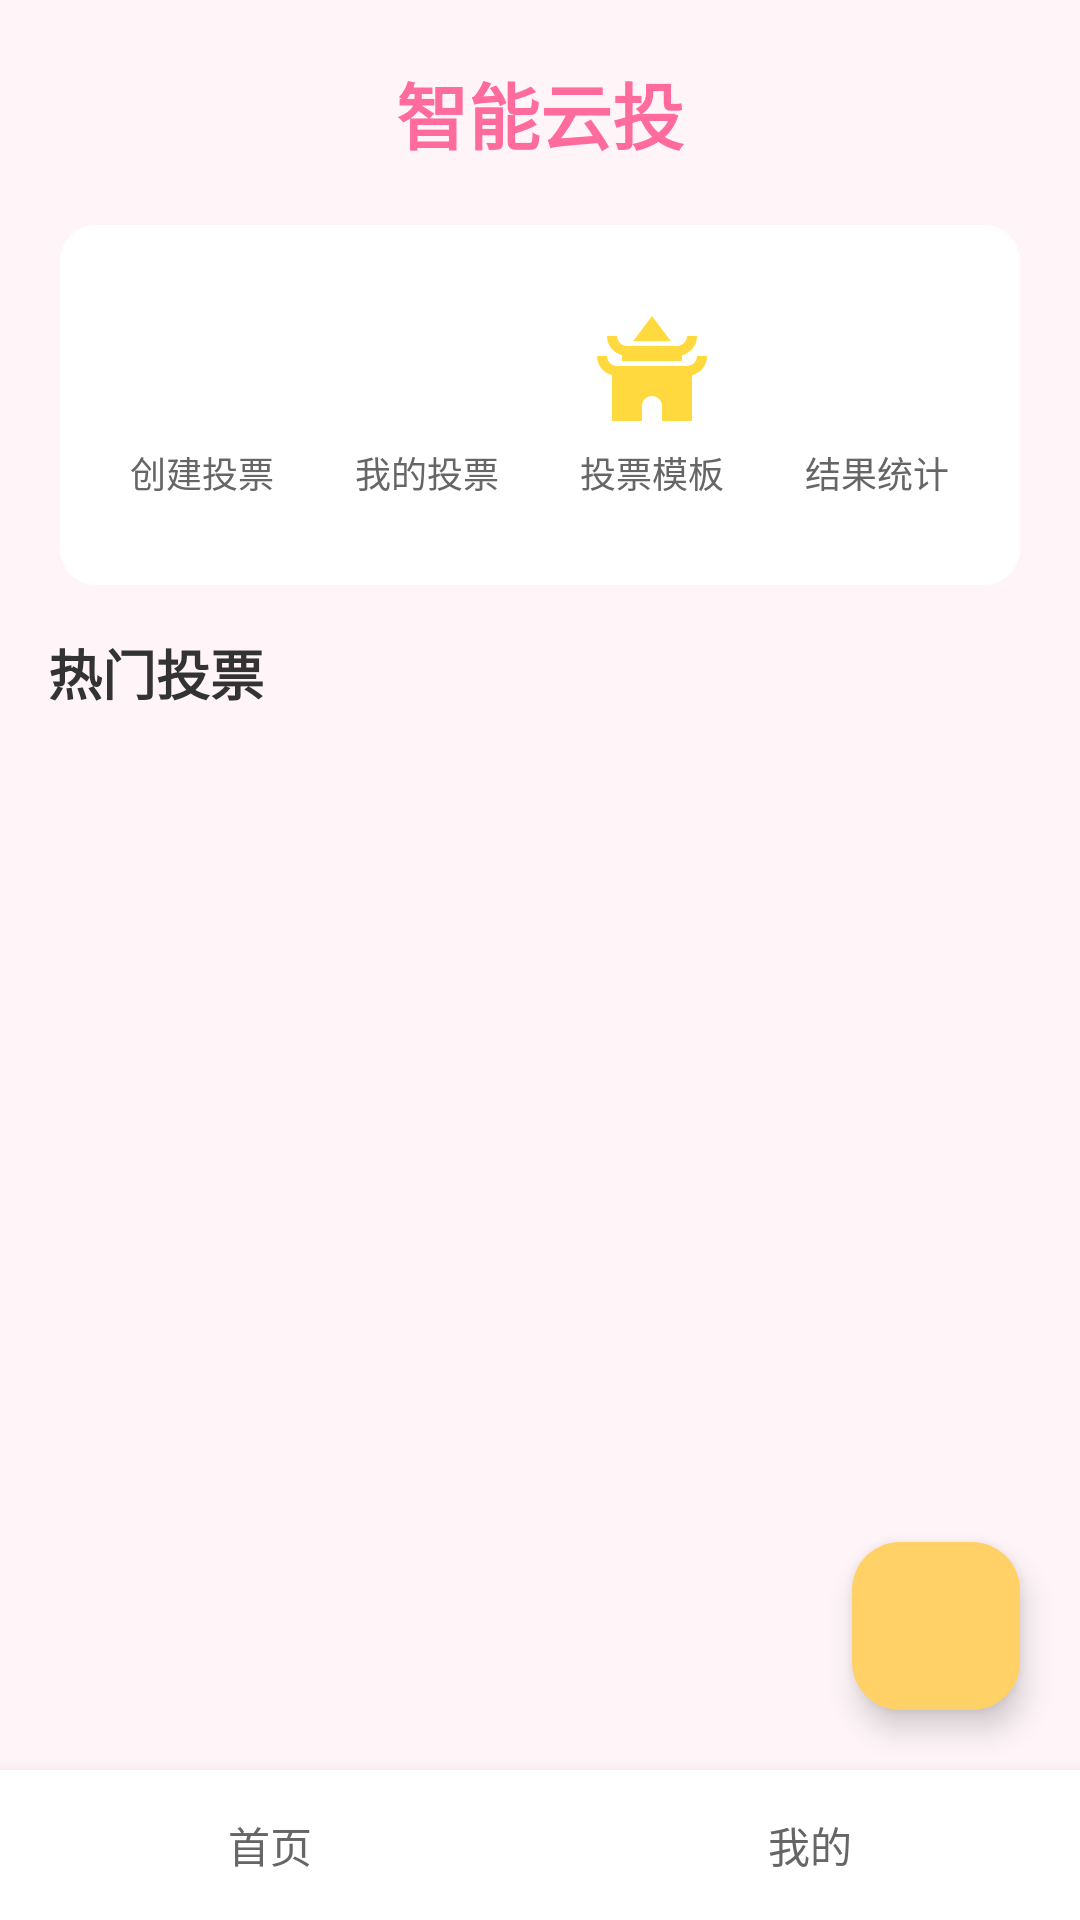

Reconstruct the res/layout file that produces this screen, plus the resources it refers to.
<!-- AndroidManifest.xml: application theme Theme.Vote -->
<!-- res/layout/activity_home.xml -->
<?xml version="1.0" encoding="utf-8"?>

<androidx.constraintlayout.widget.ConstraintLayout
    xmlns:android="http://schemas.android.com/apk/res/android"
    xmlns:app="http://schemas.android.com/apk/res-auto"
    xmlns:tools="http://schemas.android.com/tools"
    android:layout_width="match_parent"
    android:layout_height="match_parent"
    android:background="@color/background_light"
    tools:context=".HomeActivity">

    
    <TextView
        android:id="@+id/tv_title"
        android:layout_width="wrap_content"
        android:layout_height="wrap_content"
        android:text="智能云投"
        android:textSize="24sp"
        android:textColor="@color/text_primary_pink"
        android:textStyle="bold"
        app:layout_constraintTop_toTopOf="parent"
        app:layout_constraintStart_toStartOf="parent"
        app:layout_constraintEnd_toEndOf="parent"
        android:layout_marginTop="20dp"/>

    
    <LinearLayout
        android:id="@+id/linearLayout"
        android:layout_width="match_parent"
        android:layout_height="120dp"
        android:layout_marginLeft="20dp"
        android:layout_marginRight="20dp"
        android:layout_marginTop="20dp"
        android:background="@drawable/card_background"
        android:orientation="horizontal"
        android:padding="10dp"
        app:layout_constraintTop_toBottomOf="@id/tv_title">

        
        <LinearLayout
            android:id="@+id/createVoteLayout"
            android:layout_width="0dp"
            android:layout_height="match_parent"
            android:layout_weight="1"
            android:gravity="center"
            android:orientation="vertical">

            <ImageView
                android:layout_width="40dp"
                android:layout_height="40dp"
                android:src="@drawable/ic_baseline_add_24"
                android:tint="@color/success"/>

            <TextView
                android:layout_width="wrap_content"
                android:layout_height="wrap_content"
                android:text="创建投票"
                android:textSize="12sp"
                android:textColor="@color/text_secondary"
                android:layout_marginTop="5dp"/>
        </LinearLayout>

        
        <LinearLayout
            android:id="@+id/myVotesLayout"
            android:layout_width="0dp"
            android:layout_height="match_parent"
            android:layout_weight="1"
            android:gravity="center"
            android:orientation="vertical">

            <ImageView
                android:layout_width="40dp"
                android:layout_height="40dp"
                android:src="@drawable/ic_baseline_list_24"
                android:tint="@color/info"/>

            <TextView
                android:layout_width="wrap_content"
                android:layout_height="wrap_content"
                android:text="我的投票"
                android:textSize="12sp"
                android:textColor="@color/text_secondary"
                android:layout_marginTop="5dp"/>
        </LinearLayout>

        
        <LinearLayout
            android:id="@+id/voteTemplatesLayout"
            android:layout_width="0dp"
            android:layout_height="match_parent"
            android:layout_weight="1"
                android:gravity="center"
                android:orientation="vertical">

            <ImageView
                android:layout_width="40dp"
                android:layout_height="40dp"
                android:src="@drawable/ic_baseline_template_24"
                android:tint="@color/warning"/>

            <TextView
                android:layout_width="wrap_content"
                android:layout_height="wrap_content"
                android:text="投票模板"
                android:textSize="12sp"
                android:textColor="@color/text_secondary"
                android:layout_marginTop="5dp"/>
        </LinearLayout>

        
        <LinearLayout
            android:id="@+id/statisticsLayout"
            android:layout_width="0dp"
            android:layout_height="match_parent"
            android:layout_weight="1"
            android:gravity="center"
            android:orientation="vertical">

            <ImageView
                android:layout_width="40dp"
                android:layout_height="40dp"
                android:src="@drawable/ic_baseline_bar_chart_24"
                android:tint="@color/error"/>

            <TextView
                android:layout_width="wrap_content"
                android:layout_height="wrap_content"
                android:text="结果统计"
                android:textSize="12sp"
                android:textColor="@color/text_secondary"
                android:layout_marginTop="5dp"/>
        </LinearLayout>
    </LinearLayout>

    
    <TextView
        android:id="@+id/tv_page_title"
        android:layout_width="wrap_content"
        android:layout_height="wrap_content"
        android:text="热门投票"
        android:textSize="18sp"
        android:textColor="@color/text_primary"
        android:textStyle="bold"
        app:layout_constraintTop_toBottomOf="@id/linearLayout"
        app:layout_constraintStart_toStartOf="parent"
        android:layout_marginTop="16dp"
        android:layout_marginStart="16dp"/>

    
    <androidx.recyclerview.widget.RecyclerView
        android:id="@+id/voteRecyclerView"
        android:layout_width="match_parent"
        android:layout_height="0dp"
        android:layout_marginTop="8dp"
        app:layout_constraintTop_toBottomOf="@id/tv_page_title"
        app:layout_constraintBottom_toTopOf="@id/linearLayout2"/>

    
    <com.google.android.material.floatingactionbutton.FloatingActionButton
        android:id="@+id/fabCreate"
        android:layout_width="wrap_content"
        android:layout_height="wrap_content"
        android:src="@drawable/ic_baseline_add_24"
        app:backgroundTint="@color/secondary_gradient_start"
        app:layout_constraintBottom_toTopOf="@id/linearLayout2"
        app:layout_constraintEnd_toEndOf="parent"
        android:layout_marginBottom="20dp"
        android:layout_marginRight="20dp"/>

    
    <LinearLayout
        android:id="@+id/linearLayout2"
        android:layout_width="match_parent"
        android:layout_height="50dp"
        android:background="@color/background_card"
        android:orientation="horizontal"
        android:elevation="8dp"
        app:layout_constraintBottom_toBottomOf="parent">

        <TextView
            android:id="@+id/homeTab"
            android:layout_width="0dp"
            android:layout_height="match_parent"
            android:layout_weight="1"
            android:text="首页"
            android:gravity="center"
            android:textColor="@color/text_secondary"
            android:clickable="true"/>

        <TextView
            android:id="@+id/myTab"
            android:layout_width="0dp"
            android:layout_height="match_parent"
            android:layout_weight="1"
            android:text="我的"
            android:gravity="center"
            android:textColor="@color/text_secondary"
            android:clickable="true"/>
    </LinearLayout>

</androidx.constraintlayout.widget.ConstraintLayout>
<!-- resources referenced by this layout -->
<resources>
  <color name="background_card">#FFFFFF</color>
  <color name="background_light">#FFF5F9</color>
  <color name="error">#FF6B6B</color>
  <color name="info">#4D96FF</color>
  <color name="secondary_gradient_start">#FFD166</color>
  <color name="success">#6BCB77</color>
  <color name="text_primary">#333333</color>
  <color name="text_primary_pink">#FF6B9D</color>
  <color name="text_secondary">#666666</color>
  <color name="warning">#FFD93D</color>
  <!-- drawable card_background (drawable) -->
  <?xml version="1.0" encoding="utf-8"?>
  <shape xmlns:android="http://schemas.android.com/apk/res/android">
      <solid android:color="@color/background_card" />
      <corners android:radius="12dp" />
      <elevation android:elevation="4dp" />
  </shape>
  <!-- drawable ic_baseline_template_24 (drawable) -->
  <vector xmlns:android="http://schemas.android.com/apk/res/android" android:height="24dp" android:tint="#000000" android:viewportHeight="24" android:viewportWidth="24" android:width="24dp">
        
      <path android:fillColor="@android:color/white" android:pathData="M21,9.02c0,1.09 -0.89,1.98 -1.98,1.98H4.98C3.89,11 3,10.11 3,9.02H1c0,1.86 1.28,3.4 3,3.84V22h6v-3c0,-1.1 0.9,-2 2,-2s2,0.9 2,2v3h6v-9.14c0.55,-0.14 3,-1.04 3,-3.86L21,9.02z"/>
        
      <path android:fillColor="@android:color/white" android:pathData="M6,8.86V10h12V8.86c0.55,-0.14 3,-1.04 3,-3.86l-2,0.02C19,6.11 18.11,7 17.02,7H6.98C5.89,7 5,6.11 5,5.02H3C3,6.87 4.28,8.42 6,8.86z"/>
        
      <path android:fillColor="@android:color/white" android:pathData="M12,1l-3.75,5l7.5,0z"/>
      
  </vector>
  <style name="Theme.Vote" parent="Base.Theme.Vote" />
  <style name="Base.Theme.Vote" parent="Theme.Material3.DayNight.NoActionBar">
          
          <item name="colorPrimary">@color/primary_gradient_start</item>
          <item name="colorOnPrimary">@color/text_primary</item>
          <item name="colorSecondary">@color/secondary_gradient_start</item>
          <item name="colorOnSecondary">@color/text_primary</item>
          <item name="android:windowBackground">@color/background_light</item>
          <item name="colorSurface">@color/background_card</item>
          <item name="colorOnSurface">@color/text_primary</item>
      </style>
  <color name="primary_gradient_start">#FF6B9D</color>
</resources>
